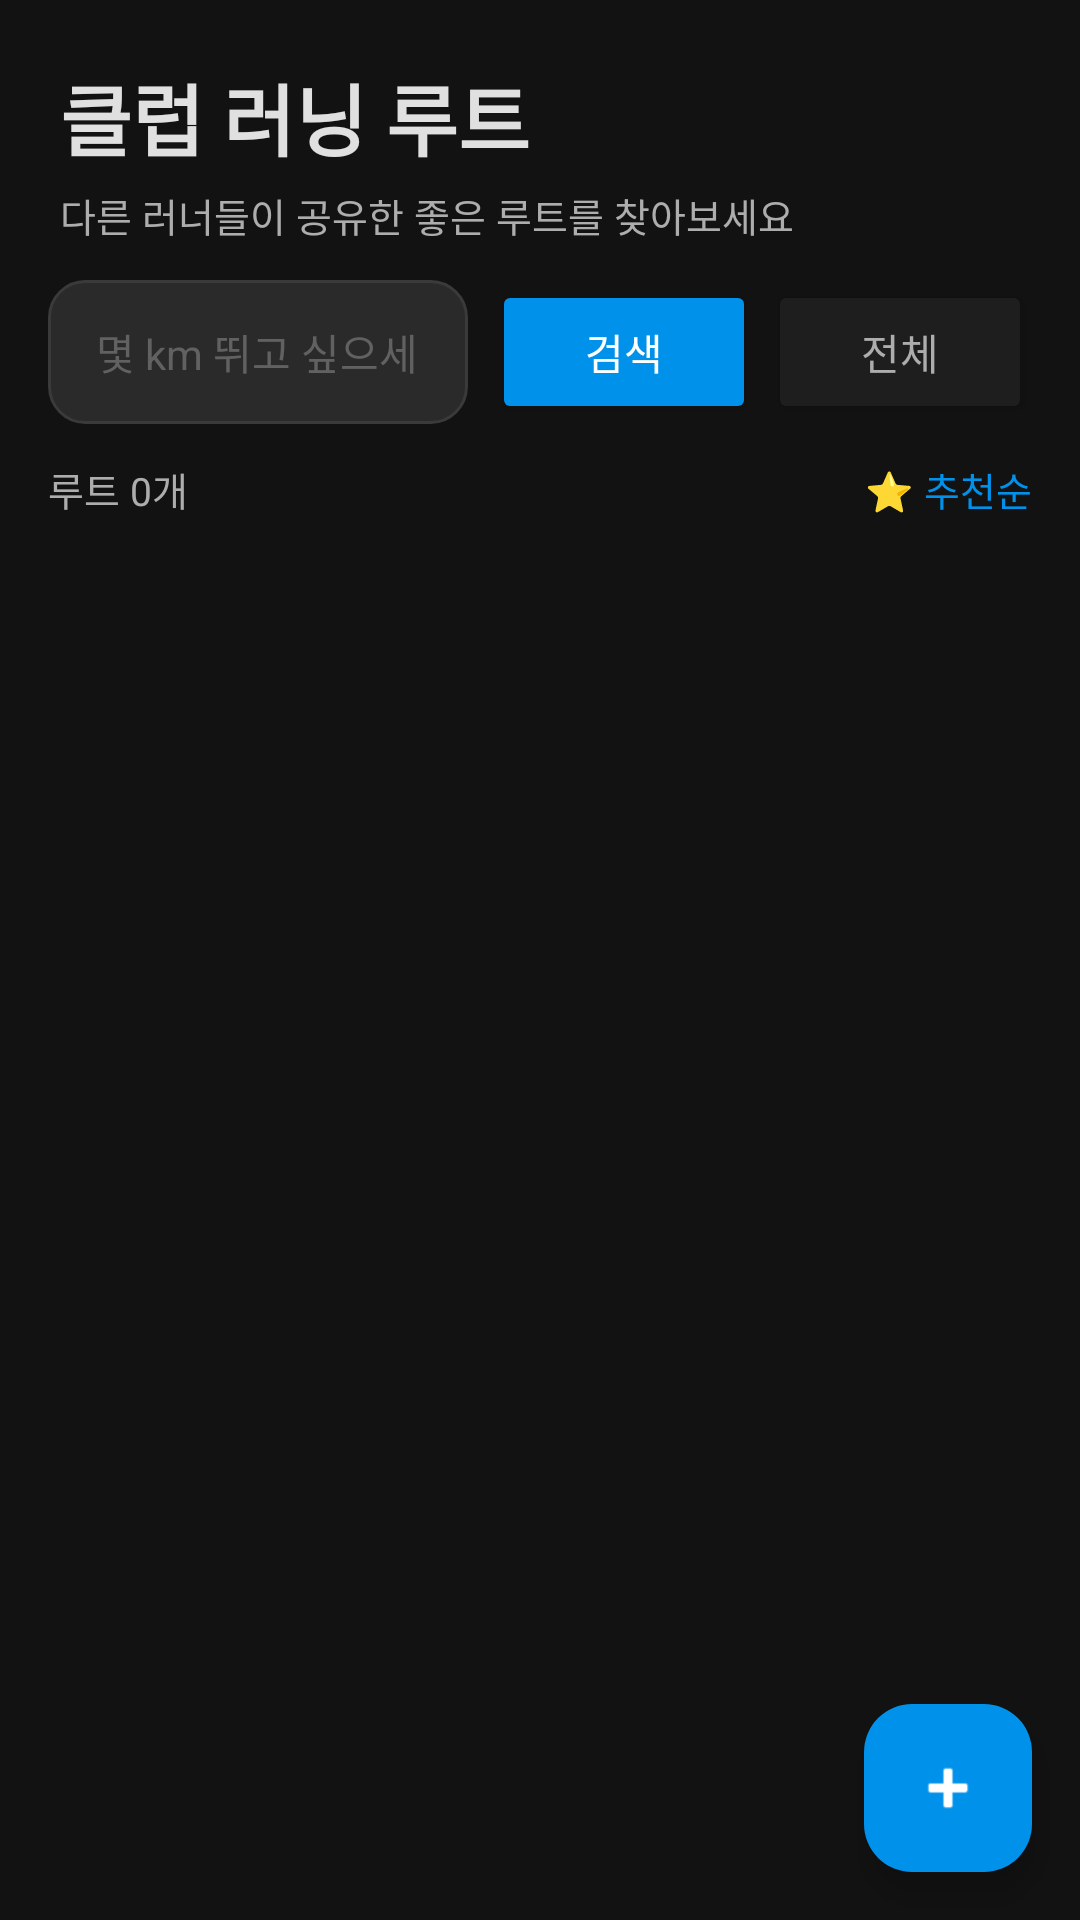

Layout XML and referenced resources for this Android screen:
<!-- AndroidManifest.xml: application theme Theme.MakePaceTestVer -->
<!-- res/layout/fragment_club.xml -->
<?xml version="1.0" encoding="utf-8"?>
<androidx.coordinatorlayout.widget.CoordinatorLayout
    xmlns:android="http://schemas.android.com/apk/res/android"
    xmlns:app="http://schemas.android.com/apk/res-auto"
    android:layout_width="match_parent"
    android:layout_height="match_parent"
    android:background="@color/dark_background">

    <LinearLayout
        android:layout_width="match_parent"
        android:layout_height="match_parent"
        android:orientation="vertical">

        <TextView
            android:layout_width="match_parent"
            android:layout_height="wrap_content"
            android:paddingHorizontal="20dp"
            android:paddingTop="20dp"
            android:paddingBottom="4dp"
            android:text="클럽 러닝 루트"
            android:textColor="@color/text_primary"
            android:textSize="26sp"
            android:textStyle="bold" />

        <TextView
            android:layout_width="match_parent"
            android:layout_height="wrap_content"
            android:paddingHorizontal="20dp"
            android:paddingBottom="12dp"
            android:text="다른 러너들이 공유한 좋은 루트를 찾아보세요"
            android:textColor="@color/text_secondary"
            android:textSize="13sp" />

        
        <LinearLayout
            android:layout_width="match_parent"
            android:layout_height="wrap_content"
            android:orientation="horizontal"
            android:paddingHorizontal="16dp"
            android:paddingBottom="12dp"
            android:gravity="center_vertical">

            <FrameLayout
                android:layout_width="0dp"
                android:layout_height="48dp"
                android:layout_weight="1"
                android:background="@drawable/bg_input_dark">

                <EditText
                    android:id="@+id/etDistanceFilter"
                    android:layout_width="match_parent"
                    android:layout_height="match_parent"
                    android:background="@null"
                    android:hint="몇 km 뛰고 싶으세요?"
                    android:inputType="numberDecimal"
                    android:imeOptions="flagNoFullscreen"
                    android:paddingStart="16dp"
                    android:paddingEnd="16dp"
                    android:textColor="@color/text_primary"
                    android:textColorHint="@color/text_hint"
                    android:textSize="14sp" />

            </FrameLayout>

            <Button
                android:id="@+id/btnSearch"
                android:layout_width="wrap_content"
                android:layout_height="48dp"
                android:layout_marginStart="8dp"
                android:backgroundTint="@color/sea_blue"
                android:text="검색"
                android:textColor="@color/white" />

            <Button
                android:id="@+id/btnShowAll"
                android:layout_width="wrap_content"
                android:layout_height="48dp"
                android:layout_marginStart="4dp"
                android:backgroundTint="@color/dark_surface"
                android:text="전체"
                android:textColor="@color/text_secondary" />

        </LinearLayout>

        
        <LinearLayout
            android:layout_width="match_parent"
            android:layout_height="wrap_content"
            android:orientation="horizontal"
            android:paddingHorizontal="16dp"
            android:paddingBottom="8dp"
            android:gravity="center_vertical">

            <TextView
                android:id="@+id/tvRouteCount"
                android:layout_width="0dp"
                android:layout_height="wrap_content"
                android:layout_weight="1"
                android:text="루트 0개"
                android:textColor="@color/text_secondary"
                android:textSize="13sp" />

            <TextView
                android:layout_width="wrap_content"
                android:layout_height="wrap_content"
                android:text="⭐ 추천순"
                android:textColor="@color/sea_blue"
                android:textSize="13sp" />

        </LinearLayout>

        
        <androidx.recyclerview.widget.RecyclerView
            android:id="@+id/rvRoutes"
            android:layout_width="match_parent"
            android:layout_height="match_parent"
            android:clipToPadding="false"
            android:paddingBottom="80dp" />

    </LinearLayout>

    
    <com.google.android.material.floatingactionbutton.FloatingActionButton
        android:id="@+id/fabUpload"
        android:layout_width="wrap_content"
        android:layout_height="wrap_content"
        android:layout_gravity="bottom|end"
        android:layout_margin="16dp"
        android:contentDescription="루트 공유"
        android:src="@android:drawable/ic_input_add"
        app:backgroundTint="@color/sea_blue"
        app:tint="@color/white" />

</androidx.coordinatorlayout.widget.CoordinatorLayout>
<!-- resources referenced by this layout -->
<resources>
  <color name="dark_background">#121212</color>
  <color name="dark_surface">#1E1E1E</color>
  <color name="sea_blue">#0091EA</color>
  <color name="text_hint">#616161</color>
  <color name="text_primary">#E0E0E0</color>
  <color name="text_secondary">#ADADAD</color>
  <color name="white">#FFFFFFFF</color>
  <!-- drawable bg_input_dark (drawable) -->
  <?xml version="1.0" encoding="utf-8"?>
  <shape xmlns:android="http://schemas.android.com/apk/res/android">
      <solid android:color="#FF2A2A2A" />
      <corners android:radius="12dp" />
      <stroke android:width="1dp" android:color="#FF3A3A3A" />
  </shape>
  <style name="Theme.MakePaceTestVer" parent="Base.Theme.MakePaceTestVer" />
  <style name="Base.Theme.MakePaceTestVer" parent="Theme.Material3.DayNight.NoActionBar">
          <item name="colorPrimary">@color/sea_blue</item>
          <item name="android:windowBackground">@color/dark_background</item>
          <item name="android:textColorPrimary">@color/text_primary</item>
          <item name="android:textColorSecondary">@color/text_secondary</item>
          <item name="android:navigationBarColor">@color/dark_surface</item>
          <item name="android:statusBarColor">@color/dark_surface</item>
      </style>
</resources>
